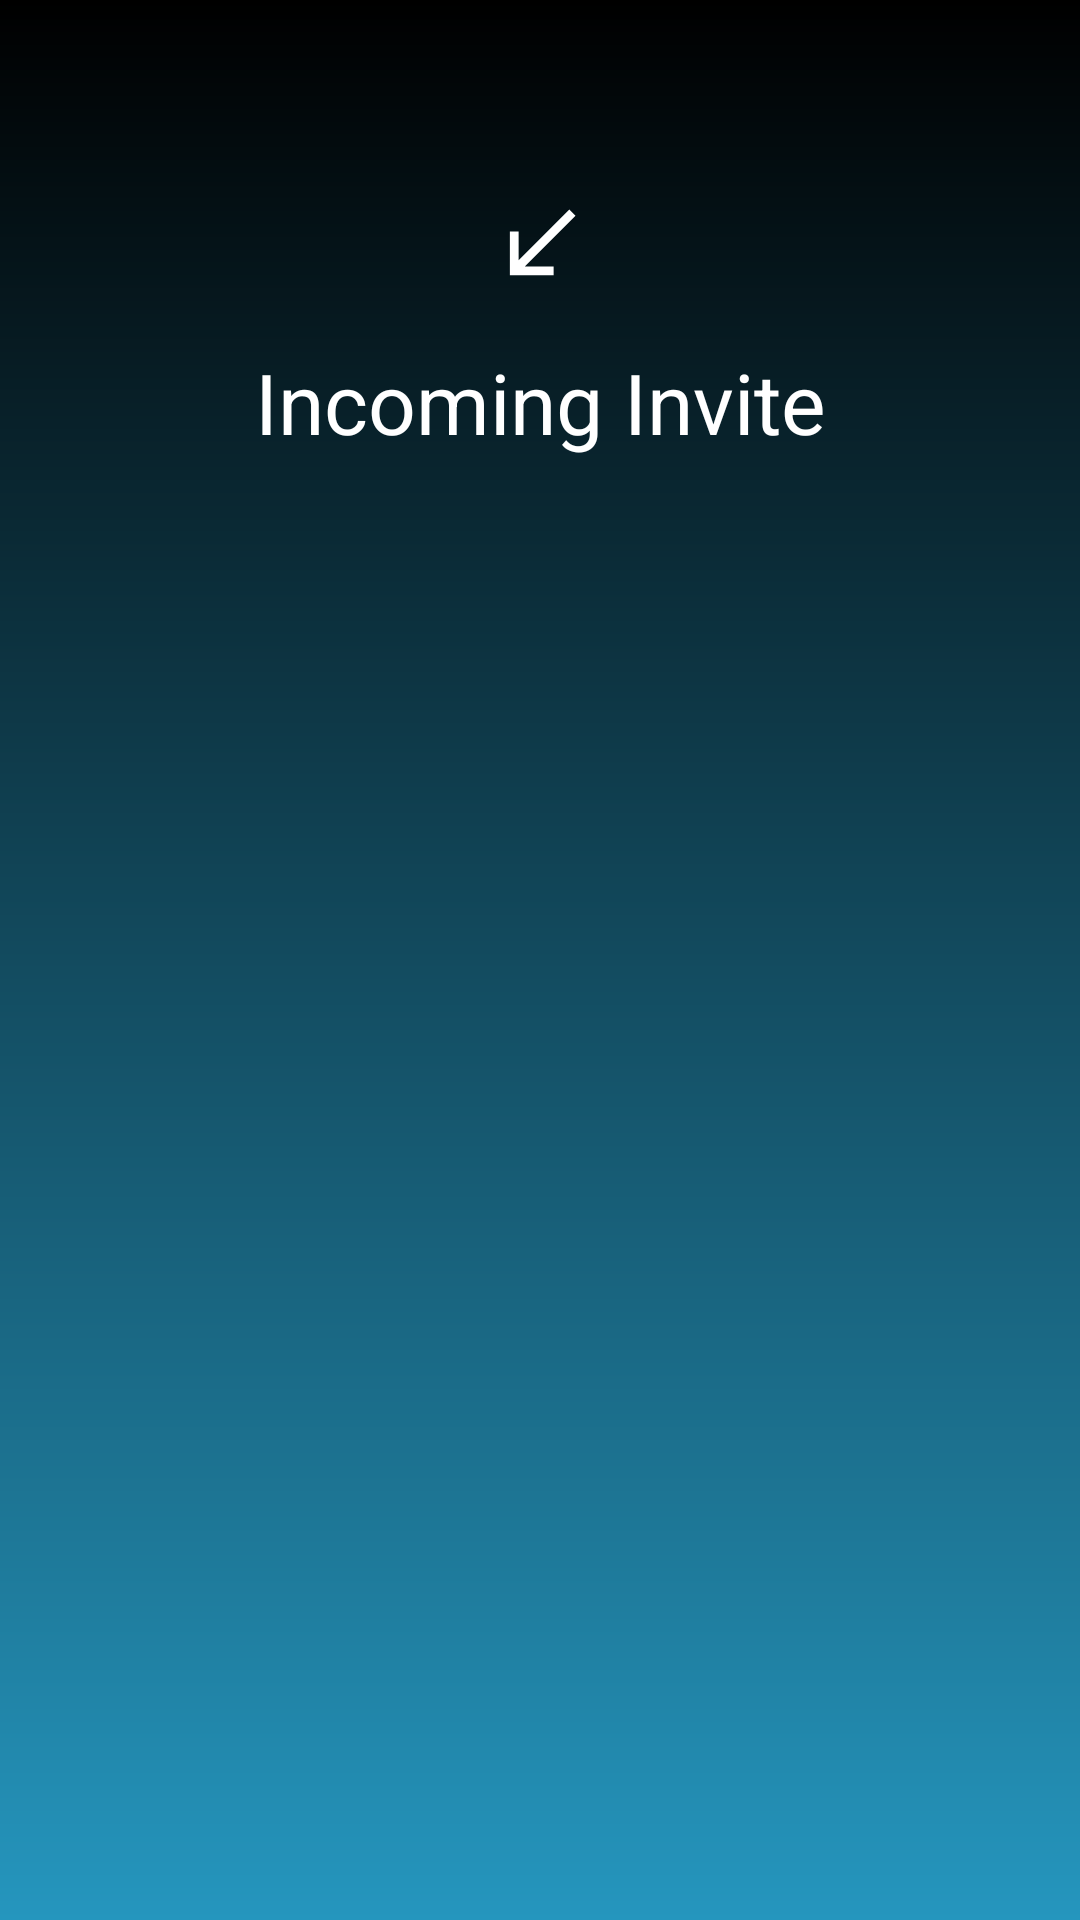

Layout XML and referenced resources for this Android screen:
<!-- AndroidManifest.xml: application theme Theme.MicrosoftEngageApp2021 -->
<!-- res/layout/activity_receiving_invitation.xml -->
<?xml version="1.0" encoding="utf-8"?>
<androidx.constraintlayout.widget.ConstraintLayout xmlns:android="http://schemas.android.com/apk/res/android"
    xmlns:app="http://schemas.android.com/apk/res-auto"
    xmlns:tools="http://schemas.android.com/tools"
    android:layout_width="match_parent"
    android:layout_height="match_parent"
    android:background="@drawable/background_black_blue"
    tools:context=".activities.ReceivingInvitation">

    <ImageView
        android:id="@+id/imageView3"
        android:layout_width="wrap_content"
        android:layout_height="wrap_content"
        android:layout_marginTop="64dp"
        android:src="@drawable/ic_call_receive"
        app:layout_constraintEnd_toEndOf="parent"
        app:layout_constraintStart_toStartOf="parent"
        app:layout_constraintTop_toTopOf="parent" />

    <TextView
        android:id="@+id/receivingInviteText"
        android:layout_width="match_parent"
        android:layout_height="wrap_content"
        android:layout_marginTop="20dp"
        android:gravity="center"
        android:includeFontPadding="false"
        android:text="Incoming Invite"
        android:textColor="#fff"
        android:textSize="28dp"
        app:layout_constraintEnd_toEndOf="parent"
        app:layout_constraintHorizontal_bias="0.0"
        app:layout_constraintStart_toStartOf="parent"
        app:layout_constraintTop_toBottomOf="@+id/imageView3" />

    <TextView
        android:id="@+id/senderUsername"
        android:layout_width="match_parent"
        android:layout_height="wrap_content"
        android:layout_marginTop="136dp"
        android:gravity="center"
        android:includeFontPadding="false"
        android:textColor="#fff"
        android:textSize="40dp"
        android:textStyle="bold"
        app:layout_constraintEnd_toEndOf="parent"
        app:layout_constraintHorizontal_bias="0.0"
        app:layout_constraintStart_toStartOf="parent"
        app:layout_constraintTop_toBottomOf="@+id/receivingInviteText" />

    <TextView
        android:id="@+id/senderEmail"
        android:layout_width="match_parent"
        android:layout_height="wrap_content"
        android:gravity="center"
        android:includeFontPadding="false"
        android:textColor="#fff"
        android:textSize="30dp"
        app:layout_constraintEnd_toEndOf="parent"
        app:layout_constraintStart_toStartOf="parent"
        app:layout_constraintTop_toBottomOf="@+id/senderUsername" />


    <ImageView
        android:id="@+id/rejectInvitation"
        android:layout_width="wrap_content"
        android:layout_height="wrap_content"
        android:layout_marginStart="200dp"
        android:layout_marginBottom="60dp"
        android:src="@drawable/ic_reject"
        app:layout_constraintBottom_toBottomOf="parent"
        app:layout_constraintEnd_toEndOf="parent"
        app:layout_constraintStart_toStartOf="parent" />

    <ImageView
        android:id="@+id/acceptInvitation"
        android:layout_width="wrap_content"
        android:layout_height="wrap_content"
        android:layout_marginEnd="200dp"
        android:layout_marginBottom="60dp"
        android:src="@drawable/ic_accept"
        app:layout_constraintBottom_toBottomOf="parent"
        app:layout_constraintEnd_toEndOf="parent"
        app:layout_constraintStart_toStartOf="parent" />


</androidx.constraintlayout.widget.ConstraintLayout>
<!-- resources referenced by this layout -->
<resources>
  <!-- drawable background_black_blue (drawable) -->
  <?xml version="1.0" encoding="utf-8"?>
  <shape xmlns:android="http://schemas.android.com/apk/res/android"
      android:shape="rectangle">
  
      <gradient
          android:angle="270"
          android:endColor="@color/blue"
          android:startColor="@color/black"/>
  
  </shape>
  <!-- drawable ic_call_receive (drawable) -->
  <vector android:height="35dp" android:tint="#fff"
      android:viewportHeight="24" android:viewportWidth="24"
      android:width="35dp" xmlns:android="http://schemas.android.com/apk/res/android">
      <path android:fillColor="@android:color/white" android:pathData="M20,5.41L18.59,4 7,15.59V9H5v10h10v-2H8.41z"/>
  </vector>
  <style name="Theme.MicrosoftEngageApp2021" parent="Theme.MaterialComponents.DayNight.NoActionBar">
          
          <item name="colorPrimary">@color/purple_500</item>
          <item name="colorPrimaryVariant">@color/purple_700</item>
          <item name="colorOnPrimary">@color/white</item>
          
          <item name="colorSecondary">@color/teal_200</item>
          <item name="colorSecondaryVariant">@color/teal_700</item>
          <item name="colorOnSecondary">@color/black</item>
          
          <item name="android:statusBarColor" tools:targetApi="l">?attr/colorPrimaryVariant</item>
          
      </style>
  <color name="blue">#2596be</color>
  <color name="black">#FF000000</color>
  <color name="purple_500">#FF6200EE</color>
  <color name="purple_700">#FF3700B3</color>
  <color name="white">#FFFFFFFF</color>
  <color name="teal_200">#FF03DAC5</color>
  <color name="teal_700">#FF018786</color>
</resources>
